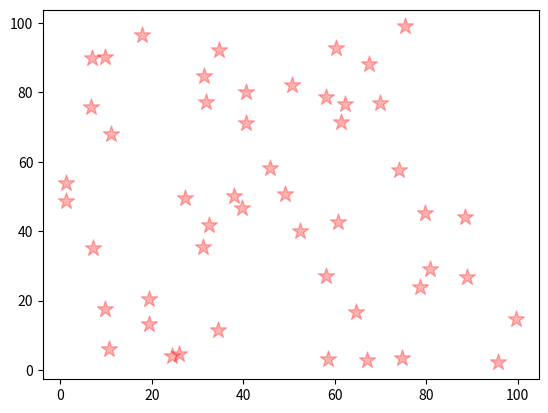

Recreate this plot in Python. (Note: this script raises an exception after producing the figure.)
import numpy as np
import matplotlib.pyplot as plt

# Veri oluşturma
X_data = np.random.random(50) * 100
y_data = np.random.random(50) * 100

# Grafik çizimi
plt.scatter(x=X_data,  # x verisi
            y=y_data,  # y verisi
            c="red",  # renk
            marker="*",  # işaret tipi
            s=150,  # boyut
            alpha=0.3  # saydamlık
            )

# Resmi kaydetme
picture_path = "C:/Users/<user>/OneDrive/Belgeler/Projects/MLFundamentals/Libraries/Matplotlib/Data/Outputs"
file_name = "scatter_plot.png"  # Kaydedilecek dosyanın adı
plt.savefig(f"{picture_path}/{file_name}", dpi=300, bbox_inches='tight')  # DPI ve dış kenarları optimize et

# Kaydedildikten sonra görüntülemeye gerek yoksa `plt.show()` kullanılmaz.
plt.close()  # Bellekte yer tutmaması için grafiği kapat
